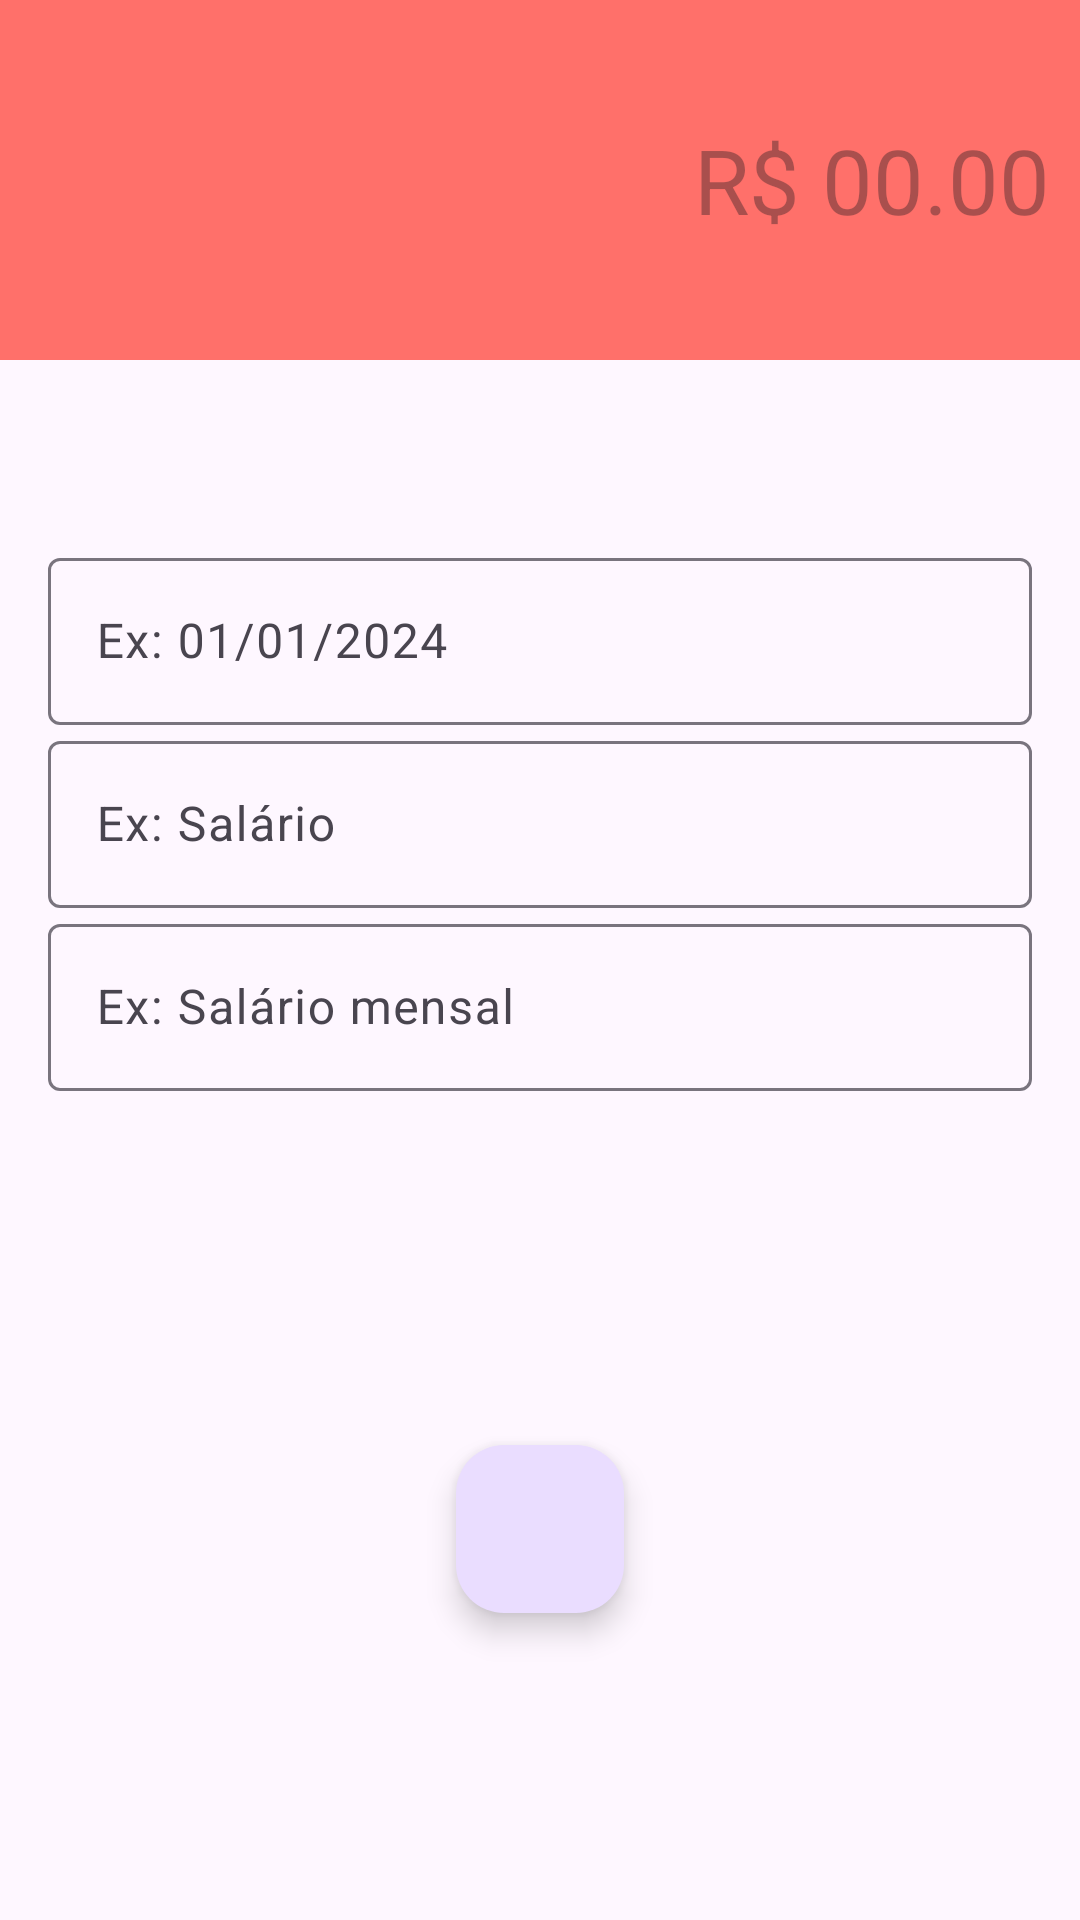

Here is an Android app screen rendered from its layout file. Give the layout XML and the strings, colors and styles it references.
<!-- AndroidManifest.xml: activity theme despesaTheme -->
<!-- res/layout/activity_despesa.xml -->
<?xml version="1.0" encoding="utf-8"?>
<androidx.constraintlayout.widget.ConstraintLayout xmlns:android="http://schemas.android.com/apk/res/android"
    xmlns:app="http://schemas.android.com/apk/res-auto"
    xmlns:tools="http://schemas.android.com/tools"
    android:layout_width="match_parent"
    android:layout_height="match_parent"
    tools:context="activity.DespesaActivity">

    <LinearLayout
        android:id="@+id/linearLayout"
        android:layout_width="0dp"
        android:layout_height="120dp"
        android:background="@color/colorPrimaryDespesa"
        android:gravity="center"
        android:orientation="vertical"
        android:padding="10dp"
        app:layout_constraintEnd_toEndOf="parent"
        app:layout_constraintStart_toStartOf="parent"
        app:layout_constraintTop_toTopOf="parent">

        <EditText
            android:id="@+id/editValor"
            android:layout_width="match_parent"
            android:layout_height="wrap_content"
            android:background="@android:color/transparent"
            android:ems="10"
            android:hint="R$ 00.00"
            android:inputType="numberDecimal"
            android:textAlignment="viewEnd"
            android:textColor="@color/white"
            android:textSize="30sp" />
    </LinearLayout>

    <com.google.android.material.textfield.TextInputLayout
        android:id="@+id/textInputLayout2"
        android:layout_width="0dp"
        android:layout_height="wrap_content"
        android:layout_marginStart="16dp"
        android:layout_marginEnd="16dp"
        app:layout_constraintBottom_toTopOf="@+id/textInputLayout"
        app:layout_constraintEnd_toEndOf="parent"
        app:layout_constraintStart_toStartOf="parent"
        app:layout_constraintTop_toBottomOf="@+id/linearLayout"
        app:layout_constraintVertical_bias="0.18"
        app:layout_constraintVertical_chainStyle="packed">

        <com.google.android.material.textfield.TextInputEditText
            android:id="@+id/editdata"
            android:layout_width="match_parent"
            android:layout_height="wrap_content"
            android:baselineAligned="false"
            android:hint="Ex: 01/01/2024" />
    </com.google.android.material.textfield.TextInputLayout>

    <com.google.android.material.textfield.TextInputLayout
        android:id="@+id/textInputLayout3"
        android:layout_width="0dp"
        android:layout_height="wrap_content"
        android:layout_marginStart="16dp"
        android:layout_marginEnd="16dp"
        app:layout_constraintBottom_toBottomOf="parent"
        app:layout_constraintEnd_toEndOf="parent"
        app:layout_constraintStart_toStartOf="parent"
        app:layout_constraintTop_toBottomOf="@+id/textInputLayout"
        app:layout_constraintVertical_bias="0.5">

        <com.google.android.material.textfield.TextInputEditText
            android:id="@+id/editdescricaco"
            android:layout_width="match_parent"
            android:layout_height="wrap_content"
            android:hint="Ex: Salário mensal" />
    </com.google.android.material.textfield.TextInputLayout>

    <com.google.android.material.textfield.TextInputLayout
        android:id="@+id/textInputLayout"
        android:layout_width="0dp"
        android:layout_height="wrap_content"
        android:layout_marginStart="16dp"
        android:layout_marginEnd="16dp"
        app:layout_constraintBottom_toTopOf="@+id/textInputLayout3"
        app:layout_constraintEnd_toEndOf="parent"
        app:layout_constraintStart_toStartOf="parent"
        app:layout_constraintTop_toBottomOf="@+id/textInputLayout2"
        app:layout_constraintVertical_bias="0.5">

        <com.google.android.material.textfield.TextInputEditText
            android:id="@+id/editcategoria"
            android:layout_width="match_parent"
            android:layout_height="wrap_content"
            android:hint="Ex: Salário" />
    </com.google.android.material.textfield.TextInputLayout>

    <com.google.android.material.floatingactionbutton.FloatingActionButton
        android:id="@+id/fabsalvar"
        android:layout_width="wrap_content"
        android:layout_height="wrap_content"
        android:layout_marginTop="16dp"
        android:background="@color/colorPrimaryReceita"
        android:clickable="true"
        app:layout_constraintBottom_toBottomOf="parent"
        app:layout_constraintEnd_toEndOf="parent"
        app:layout_constraintStart_toStartOf="parent"
        app:layout_constraintTop_toBottomOf="@+id/textInputLayout3"
        app:srcCompat="@drawable/confirmar_branco"
        android:onClick="salvarDespesa"/>

</androidx.constraintlayout.widget.ConstraintLayout>
<!-- resources referenced by this layout -->
<resources>
  <color name="colorPrimaryDespesa">#FF706A</color>
  <color name="colorPrimaryReceita">#00D39E</color>
  <color name="white">#FFFFFFFF</color>
  <style name="despesaTheme" parent="Theme.Material3.DayNight.NoActionBar">
          <item name="windowActionBar">false</item>
          <item name="windowNoTitle">true</item>
          <item name="colorPrimary">@color/colorPrimaryDespesa</item>
          <item name="colorPrimaryDark">@color/colorDarkDespesa</item>
          <item name="colorAccent">@color/colorAccentDespesa</item>
  
      </style>
  <color name="colorDarkDespesa">#E66560</color>
  <color name="colorAccentDespesa">#FF706A</color>
</resources>
